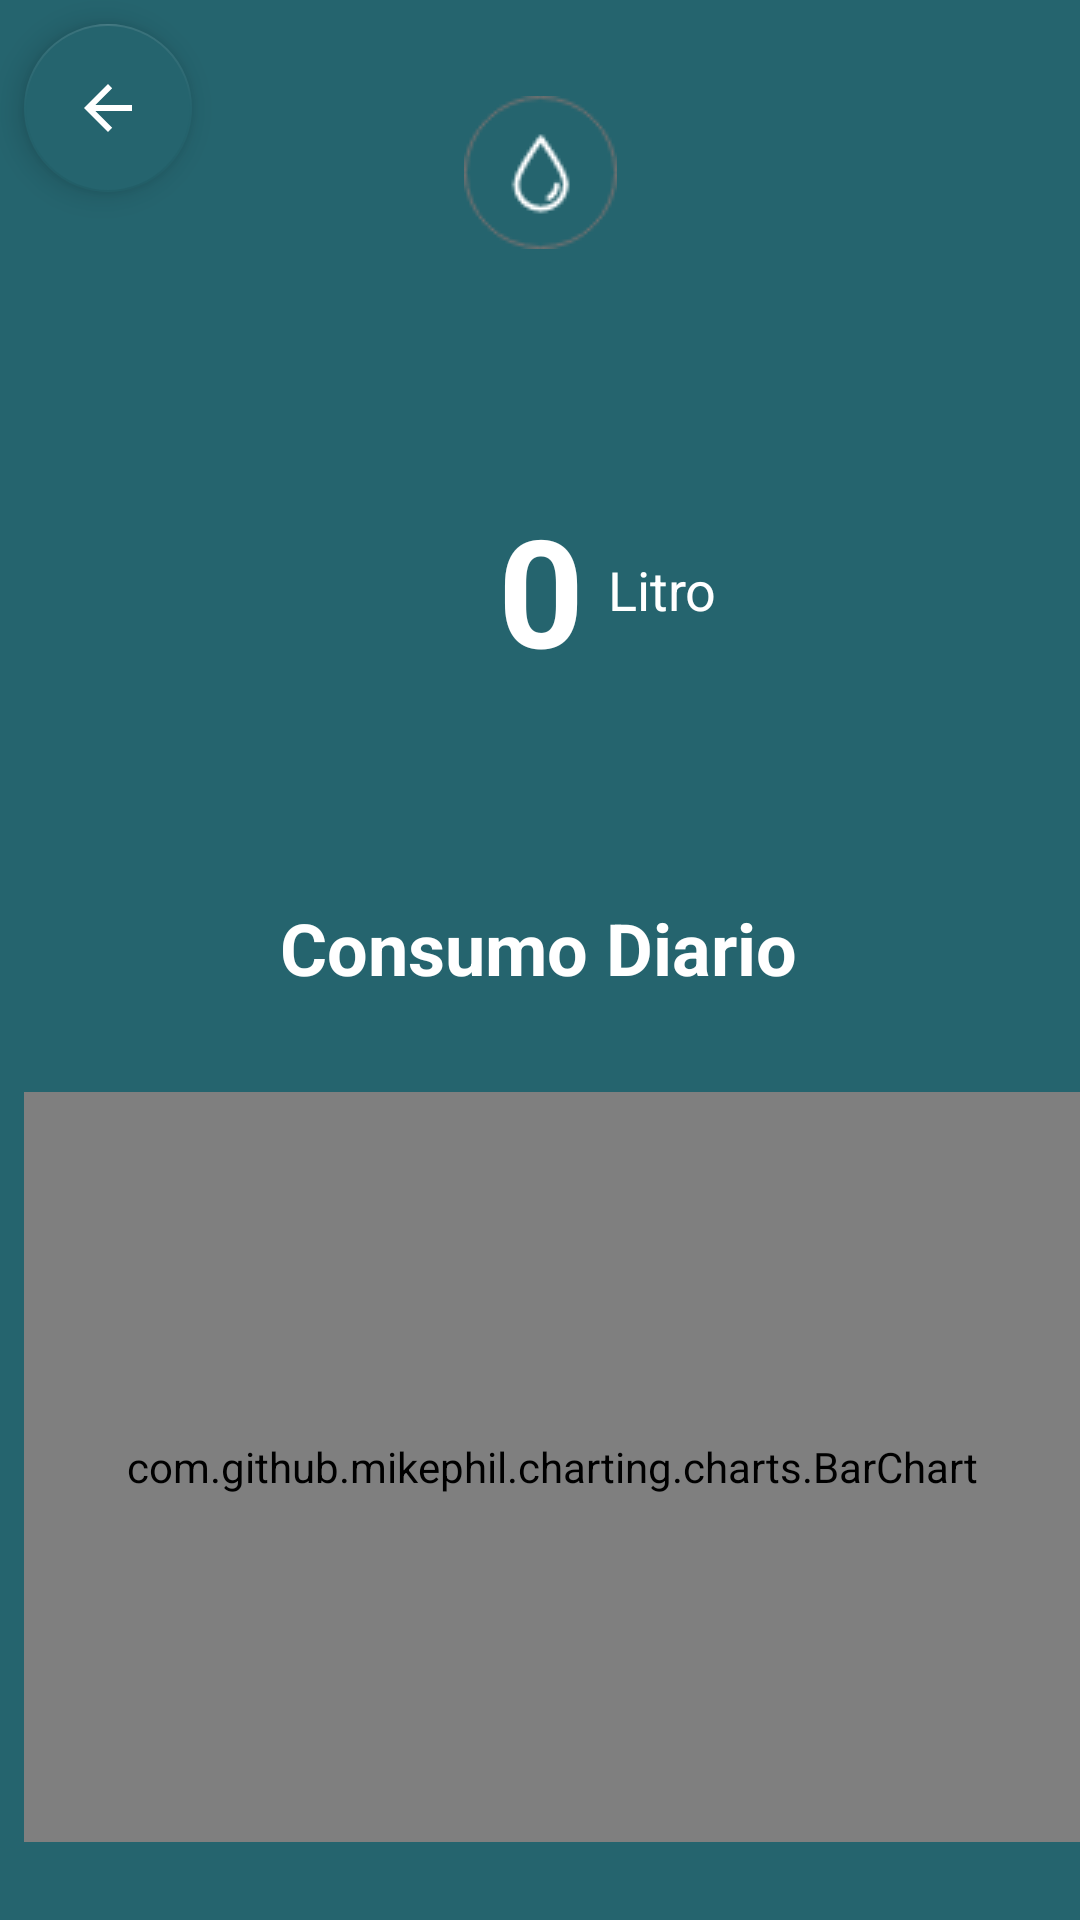

Write the Android layout XML for this screen, with the resource values it uses.
<!-- AndroidManifest.xml: application theme AppTheme -->
<!-- res/layout/activity_main_agua.xml -->
<?xml version="1.0" encoding="utf-8"?>
<androidx.constraintlayout.widget.ConstraintLayout xmlns:android="http://schemas.android.com/apk/res/android"
    xmlns:app="http://schemas.android.com/apk/res-auto"
    xmlns:tools="http://schemas.android.com/tools"
    android:id="@+id/coordinatorLayout2"
    android:layout_width="match_parent"
    android:layout_height="match_parent"
    android:background="#25646E"
    tools:context=".MainAgua">

    <com.google.android.material.floatingactionbutton.FloatingActionButton
        android:id="@+id/fab"
        android:layout_width="wrap_content"
        android:layout_height="wrap_content"
        android:layout_marginStart="8dp"
        android:layout_marginTop="8dp"
        app:backgroundTint="#25646E"
        app:layout_constraintStart_toStartOf="parent"
        app:layout_constraintTop_toTopOf="parent"
        app:srcCompat="@drawable/abc_vector_test" />

    <ImageView
        android:id="@+id/imageViewAgua"
        android:layout_width="wrap_content"
        android:layout_height="wrap_content"
        android:layout_marginTop="32dp"
        android:background="#006E2525"
        app:layout_constraintEnd_toEndOf="parent"
        app:layout_constraintStart_toStartOf="parent"
        app:layout_constraintTop_toTopOf="parent"
        app:srcCompat="@drawable/agua" />

    <TextView
        android:id="@+id/AguaAtual"
        android:layout_width="wrap_content"
        android:layout_height="wrap_content"
        android:layout_marginTop="80dp"
        android:text="0"
        android:textAlignment="center"
        android:textColor="#FFFFFF"
        android:textSize="50sp"
        android:textStyle="bold"
        app:layout_constraintEnd_toEndOf="@+id/imageViewAgua"
        app:layout_constraintStart_toStartOf="@+id/imageViewAgua"
        app:layout_constraintTop_toBottomOf="@+id/imageViewAgua" />

    <TextView
        android:id="@+id/textViewLitroInst"
        android:layout_width="wrap_content"
        android:layout_height="wrap_content"
        android:layout_marginStart="8dp"
        android:text="Litro"
        android:textAlignment="center"
        android:textColor="@color/colorPrimary"
        android:textSize="18sp"
        app:layout_constraintBottom_toBottomOf="@+id/AguaAtual"
        app:layout_constraintStart_toEndOf="@+id/AguaAtual"
        app:layout_constraintTop_toTopOf="@+id/AguaAtual" />

    <TextView
        android:id="@+id/textViewDicas"
        android:layout_width="wrap_content"
        android:layout_height="wrap_content"
        android:layout_marginTop="70dp"
        android:text="Consumo Diario"
        android:textColor="#FFFFFF"
        android:textSize="24sp"
        android:textStyle="bold"
        app:layout_constraintEnd_toEndOf="parent"
        app:layout_constraintHorizontal_bias="0.497"
        app:layout_constraintStart_toStartOf="parent"
        app:layout_constraintTop_toBottomOf="@+id/AguaAtual" />

    <TextView
        android:id="@+id/textViewLitro"
        android:layout_width="wrap_content"
        android:layout_height="wrap_content"
        android:layout_marginStart="10dp"
        android:text="Litro"
        android:textColor="@color/colorPrimary"
        android:visibility="invisible"
        app:layout_constraintBottom_toTopOf="@+id/barChartagua"
        app:layout_constraintStart_toStartOf="parent" />

    <com.github.mikephil.charting.charts.BarChart
        android:id="@+id/barChartagua"
        android:layout_width="0dp"
        android:layout_height="250dp"
        android:layout_marginStart="8dp"
        android:layout_marginTop="32dp"
        android:visibility="visible"
        app:layout_constraintEnd_toEndOf="parent"
        app:layout_constraintHorizontal_bias="0.0"
        app:layout_constraintStart_toStartOf="parent"
        app:layout_constraintTop_toBottomOf="@+id/textViewDicas" />

    <TextView
        android:id="@+id/horatextView"
        android:layout_width="wrap_content"
        android:layout_height="wrap_content"
        android:layout_marginEnd="20dp"
        android:text="Hora"
        android:textColor="@color/colorPrimary"
        android:visibility="invisible"
        app:layout_constraintEnd_toEndOf="parent"
        app:layout_constraintTop_toBottomOf="@+id/barChartagua" />

    <Button
        android:id="@+id/btnHistoricoAgua"
        style="@style/Widget.AppCompat.Button"
        android:layout_width="349dp"
        android:layout_height="wrap_content"
        android:layout_marginTop="50dp"
        android:background="#FFFFFF"
        android:text="Historico Mensal"
        app:layout_constraintEnd_toEndOf="parent"
        app:layout_constraintStart_toStartOf="parent"
        app:layout_constraintTop_toBottomOf="@+id/barChartagua" />

</androidx.constraintlayout.widget.ConstraintLayout>
<!-- resources referenced by this layout -->
<resources>
  <color name="colorPrimary">#FFFFFF</color>
  <!-- drawable agua: png bitmap (drawable, 2223 bytes) -->
  <style name="AppTheme" parent="Theme.AppCompat.Light.NoActionBar">
          
          <item name="colorPrimary">@color/colorPrimary</item>
          <item name="colorPrimaryDark">@color/colorPrimaryDark</item>
          <item name="colorAccent">@color/colorAccent</item>
      </style>
  <color name="colorPrimaryDark">#254F6E</color>
  <color name="colorAccent">#00A9DE</color>
</resources>
